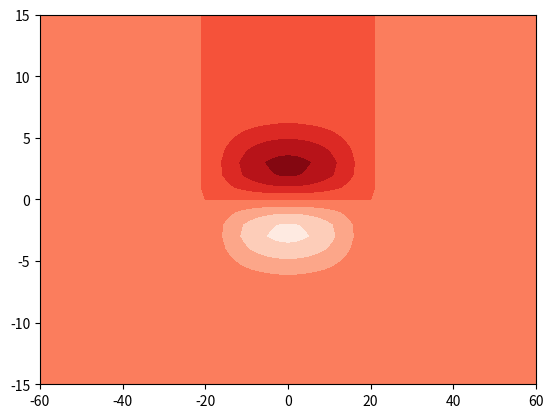

Python code for this plot: (Note: this script raises an exception after producing the figure.)
import numpy as np
import matplotlib.pyplot as plt
from scipy import signal
import functools
import time

m, n = 121, 31
an = 1.e-5
eps = 1.e-5


def run_time(fn):
    @functools.wraps(fn)
    def wrapper(*args, **kw):
        start = time.time()
        res = fn(*args, **kw)
        print('%s 运行了 %f 秒' % (fn.__name__, time.time() - start))
        return res

    return wrapper


def bc(Grid: np.ndarray):
    """
    x方向边界条件
    :param Grid: np.ndarray
    :return: Grid
    """
    Grid[0] = Grid[1]
    Grid[-1] = Grid[-2]
    return Grid


def bc1(func):
    """
    边界条件的修饰器，便于后面使用边界条件
    :param func: 需要修饰的函数
    :return: func
    """

    def wrapper(*args, **kw):
        Grid = func(*args, **kw)
        Grid = bc(Grid)
        return Grid

    return wrapper


@bc1  # 空间平滑需要边界条件
def smooth(Grid: np.ndarray, sms=0.5, point=9):
    """
    空间平滑函数
    :param Grid: np.ndarray, 需要平滑的二维数组
    :param sms: 空间平滑系数
    :param point: 平滑方式 9：九点平滑；5：五点平滑
    :return: 平滑后的数组
    """
    if point == 9:
        wi = np.array([
            [sms ** 2 / 4, sms / 2 * (1 - sms), sms ** 2 / 4],
            [sms / 2 * (1 - sms), 1 - 2 * sms * (1 - sms) - sms ** 2, sms / 2 * (1 - sms)],
            [sms ** 2 / 4, sms / 2 * (1 - sms), sms ** 2 / 4]
        ])
    else:
        wi = np.array([
            [0, sms / 4, 0],
            [sms / 4, 1 - sms, sms / 4],
            [0, sms / 4, 0]
        ])
    wi = np.rot90(wi, 2)
    Grid1 = np.concatenate([Grid[:, [0]], Grid, Grid[:, [-1]]], axis=1)
    Grid[1:-1, ] = signal.convolve2d(Grid1, wi, mode="valid")
    return Grid


def smoth(sms=0.5, point=9):
    """
    空间平滑修饰器函数
    :param sms: 空间平滑系数
    :param point: 平滑方式 9：九点平滑；5：五点平滑
    :return: 平滑函数
    """

    def smooth_sp(func):
        def wrapper(*args, **kwargs):
            Grid = func(*args, **kwargs)
            Grid = smooth(Grid, sms=sms, point=point)
            return Grid

        return wrapper

    return smooth_sp


@bc1
def px_c(gx: np.ndarray, ar: np.ndarray):
    """
    x 方向上的中央差 , 使用x边界修饰器对其修饰
    :param gx: d/dx
    :param ar: 求差分的数组
    :return: gx
    """
    gx[1:-1] = ar[2:] - ar[:-2]
    return gx


@bc1
def py_c(gy: np.ndarray, ar: np.ndarray):
    """
    y 方向上的中央差 , 使用x边界修饰器对其修饰
    :param gy: d/dy
    :param ar: 求差分的数组
    :return: gy
    """
    gy[:, 1:-1] = ar[:, 2:] - ar[:, :-2]
    gy[:, 0] = ar[:, 1] - ar[:, 0]
    gy[:, -1] = ar[:, -1] - ar[:, -2]
    return gy


def pt(gt: np.ndarray, ar0: np.ndarray, ar1: np.ndarray, step: int):
    """
    时间差分函数
    :param gt: d/dt
    :param ar0: 前一时刻值
    :param ar1: 后一时刻值
    :param step: 时间步数
    :return: gt
    """
    gt[:] = (ar1 - ar0) / step
    return gt


@smoth()
@bc1
def divg(div: np.ndarray, ax: np.ndarray, ay: np.ndarray,
         dx: float, dy: float, px: np.ndarray, py: np.ndarray):
    """
    求 散度的函数
    :param div: 散度
    :param ax: u
    :param ay: v
    :param dx: x方向步长
    :param dy: y方向步长
    :param px: du/dx
    :param py: dv/dy
    :return: div
    """
    div[:] = px_c(px, ax) / dx / 2 + py_c(py, ay) / dy / 2
    return div


def trans(a: np.ndarray, b: np.ndarray, c: np.ndarray,
          u: np.ndarray, v: np.ndarray, w: np.ndarray):
    """
    赋值函数，将数组之间的值快速转换
    :param a:
    :param b:
    :param c:
    :param u:
    :param v:
    :param w:
    :return: None
    """
    u[:] = a
    v[:] = b
    w[:] = c


def smoth_time(a0: np.ndarray, a1: np.ndarray, a2: np.ndarray, alp=0.25):
    """
    空间平滑函数
    :param a0: 0 时刻 数组
    :param a1: 1 时刻 数组
    :param a2: 2 时刻 数组
    :param alp: 平滑系数
    :return: a1
    """
    a1[:] = a1 + alp * (a2 + a0 - a1 * 2)
    return a1


def grd_all(dx: float, dy: float, u1: np.ndarray, v1: np.ndarray, f1: np.ndarray,
            u0: np.ndarray, v0: np.ndarray, f0: np.ndarray,
            Q: np.ndarray, Y: np.ndarray, dtu: np.ndarray,
            dtv: np.ndarray, dtf: np.ndarray, div: np.ndarray,
            gpx: np.ndarray, gpy: np.ndarray, px: np.ndarray, py: np.ndarray):
    """
    求 du/dt ,dv/dt , df/dt
    :param dx: float
    x方向步长
    :param dy: float
    y方向步长
    :param u1: u1
    :param v1: v1
    :param f1: f1
    :param u0: 上一时刻 u
    :param v0: 上一时刻 v
    :param f0: 上一时刻 f
    :param Q: 加热函数
    :param Y: 网格Y值
    :param dtu: du/dt
    :param dtv: dv/dt
    :param dtf: df/dt
    :param div: 散度
    :param gpx: df/dx
    :param gpy: df/dy
    :param px: du/dx
    :param py: dv/dy
    :return: None
    """
    divg(div, u1, v1, dx, dy, px, py)
    dtf[:] = -Q - div - an * f0
    dtu[:] = 1 / 2 * Y * v1 - px_c(gpx, f1) / dx - eps * u0
    dtv[:] = -1 / 2 * Y * u1 - py_c(gpy, f1) / dy - eps * v0


@run_time
def integral0():
    """
    主积分函数
    :return: None
    """
    # 初始化变量
    u0, u1, u2 = np.zeros((m, n)), np.zeros((m, n)), np.zeros((m, n))
    v0, v1, v2 = np.zeros((m, n)), np.zeros((m, n)), np.zeros((m, n))
    f0, f1, f2 = np.zeros((m, n)), np.zeros((m, n)), np.zeros((m, n))
    dtu, dtv, dtf, div, gpx, gpy = np.zeros((m, n)), np.zeros((m, n)), np.zeros((m, n)), np.zeros((m, n)), np.zeros(
        (m, n)), np.zeros((m, n))
    px = np.zeros(div.shape)
    py = np.zeros(div.shape)
    # 初始化网格
    x = np.arange(int(-m / 2), int(m / 2) + 1)
    y = np.arange(int(-n / 2), int(n / 2) + 1)
    # 设置加热源
    Y, X = np.meshgrid(y, x)
    L = 20
    Q = Y * np.cos(np.pi / 2 / L * X) * np.exp(-1 / 15 * Y ** 2)
    Q[np.abs(X) > L] = 0
    # 绘制热源
    plt.contourf(x, y, Q.T, cmap="Reds")
    plt.savefig("Q.png")
    plt.show()
    # 积分初始化
    ii = 0  # 积分序号
    dt0 = 0.03  # 时间步长
    # 时间前差、中央差控制变量
    iBack = 0
    # 空间步长
    dx, dy = 1, 1
    # 截止时间
    end_step = 3000
    f_save = open("./data/041603NASymHeat.txt", "ab")
    # 开始积分
    while ii < end_step:
        if np.mod(ii, 24) == 0:  # 时间前差起步，然后每24步进行两次前差
            dt = dt0
            if iBack == 0:
                trans(u1, v1, f1, u0, v0, f0)
            iBack += 1
        else:  # 中央差
            dt = dt0 * 2
        # 向前积分
        grd_all(dx, dy, u1, v1, f1, u0, v0, f0, Q, Y, dtu, dtv, dtf, div, gpx, gpy, px, py)
        u2, v2, f2 = u0 + dt * dtu, v0 + dt * dtv, f0 + dt * dtf
        # 设置边界条件
        bc(u2), bc(v2), bc(f2)
        # 每23步平滑一波
        if np.mod(ii, 23) == 0:
            smooth(u2), smooth(v2), smooth(f2)
        # 中央差时时间平滑
        if dt != dt0:
            u1 = smoth_time(u0, u1, u2)
            v1 = smoth_time(v0, v1, v2)
            f1 = smoth_time(f0, f1, f2)
        # 时间变量转换
        if np.mod(ii, 24) == 0:  # 前差时
            trans(u2, v2, f2, u1, v1, f2)
        else:  # 中央差时
            trans(u1, v1, f1, u0, v0, f0)
            trans(u2, v2, f2, u1, v1, f1)
        # 前差两步结束
        if iBack == 2:
            iBack = 0
        if iBack == 0:
            ii += 1
            if np.mod(ii, 30) == 0:
                np.savetxt(f_save, u1, fmt="%.04f")
                np.savetxt(f_save, v1, fmt="%.04f")
                np.savetxt(f_save, f1, fmt="%.04f")


if __name__ == '__main__':
    integral0()
